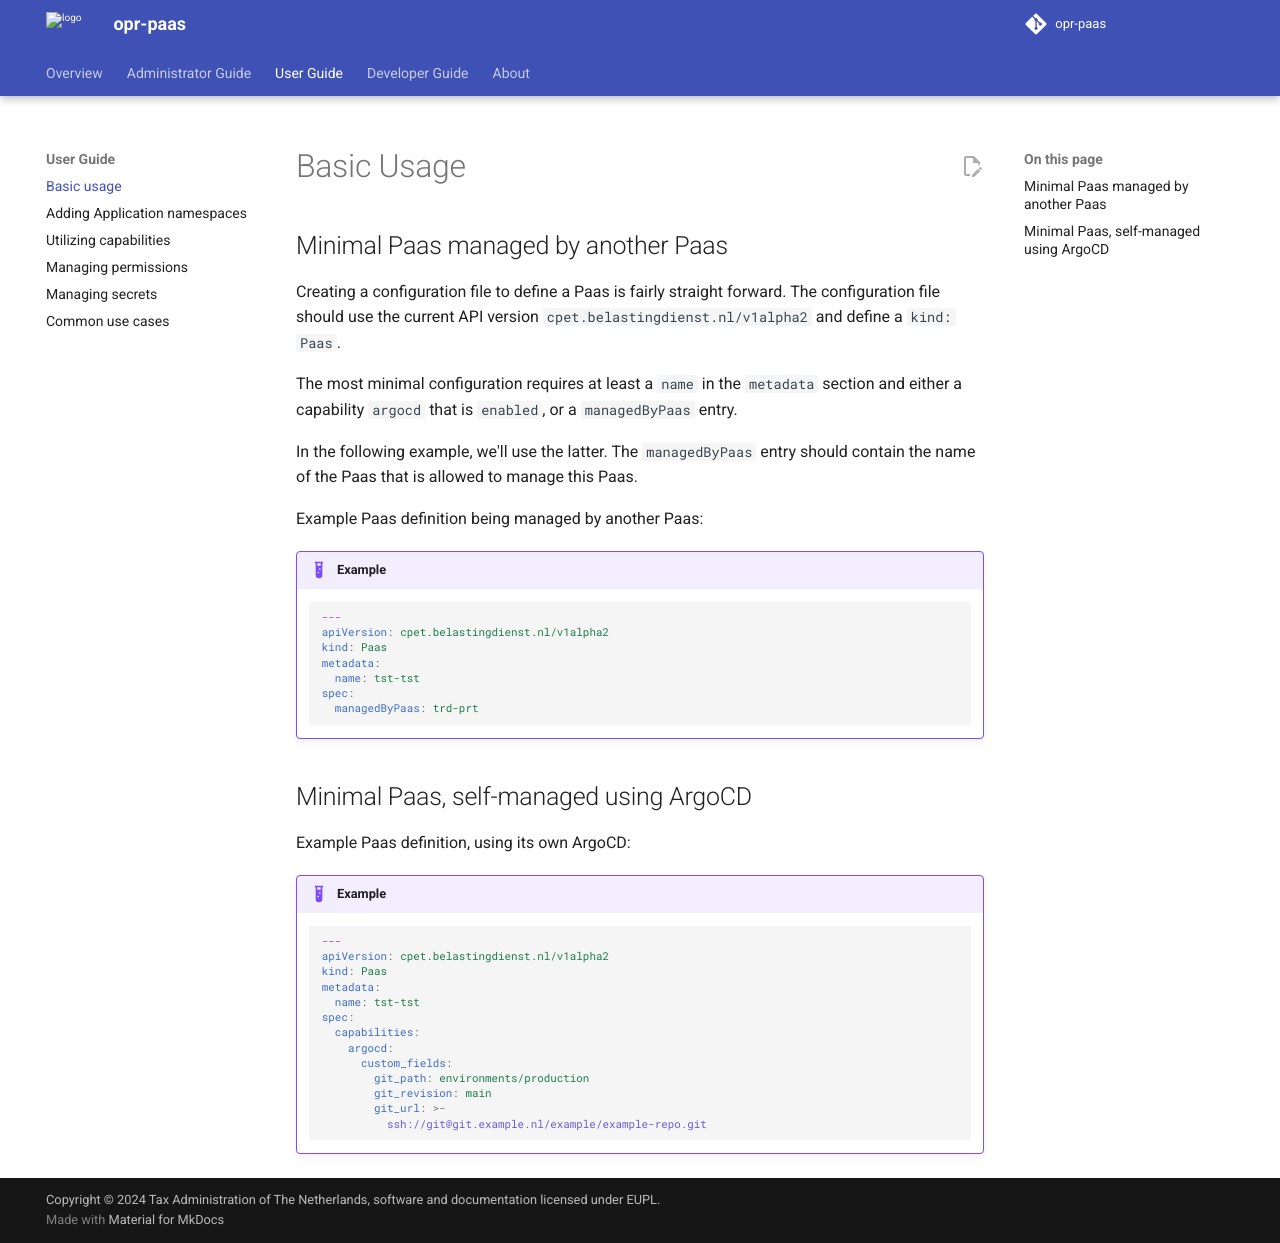

repository: belastingdienst/opr-paas · page: v5.11.x/user-guide/01_basic-usage/index.html · generator: mkdocs

---
title: Basic usage
summary: A description of the basic usage from the perspective of an end user.
authors:
  - hikarukin
date: 2024-07-04
---

# Basic Usage

## Minimal Paas managed by another Paas

Creating a configuration file to define a Paas is fairly straight forward. The
configuration file should use the current API version `cpet.belastingdienst.nl/v1alpha2`
and define a `kind: Paas`.

The most minimal configuration requires at least a `name` in the `metadata` section
and either a capability `argocd` that is `enabled`, or a `managedByPaas` entry.

In the following example, we'll use the latter. The `managedByPaas` entry should
contain the name of the Paas that is allowed to manage this Paas.

Example Paas definition being managed by another Paas:

!!! example

    ```yaml
    ---
    apiVersion: cpet.belastingdienst.nl/v1alpha2
    kind: Paas
    metadata:
      name: tst-tst
    spec:
      managedByPaas: trd-prt
    ```

## Minimal Paas, self-managed using ArgoCD

Example Paas definition, using its own ArgoCD:

!!! example

    ```yaml
    ---
    apiVersion: cpet.belastingdienst.nl/v1alpha2
    kind: Paas
    metadata:
      name: tst-tst
    spec:
      capabilities:
        argocd:
          custom_fields:
            git_path: environments/production
            git_revision: main
            git_url: >-
              ssh://git@git.example.nl/example/example-repo.git
    ```
